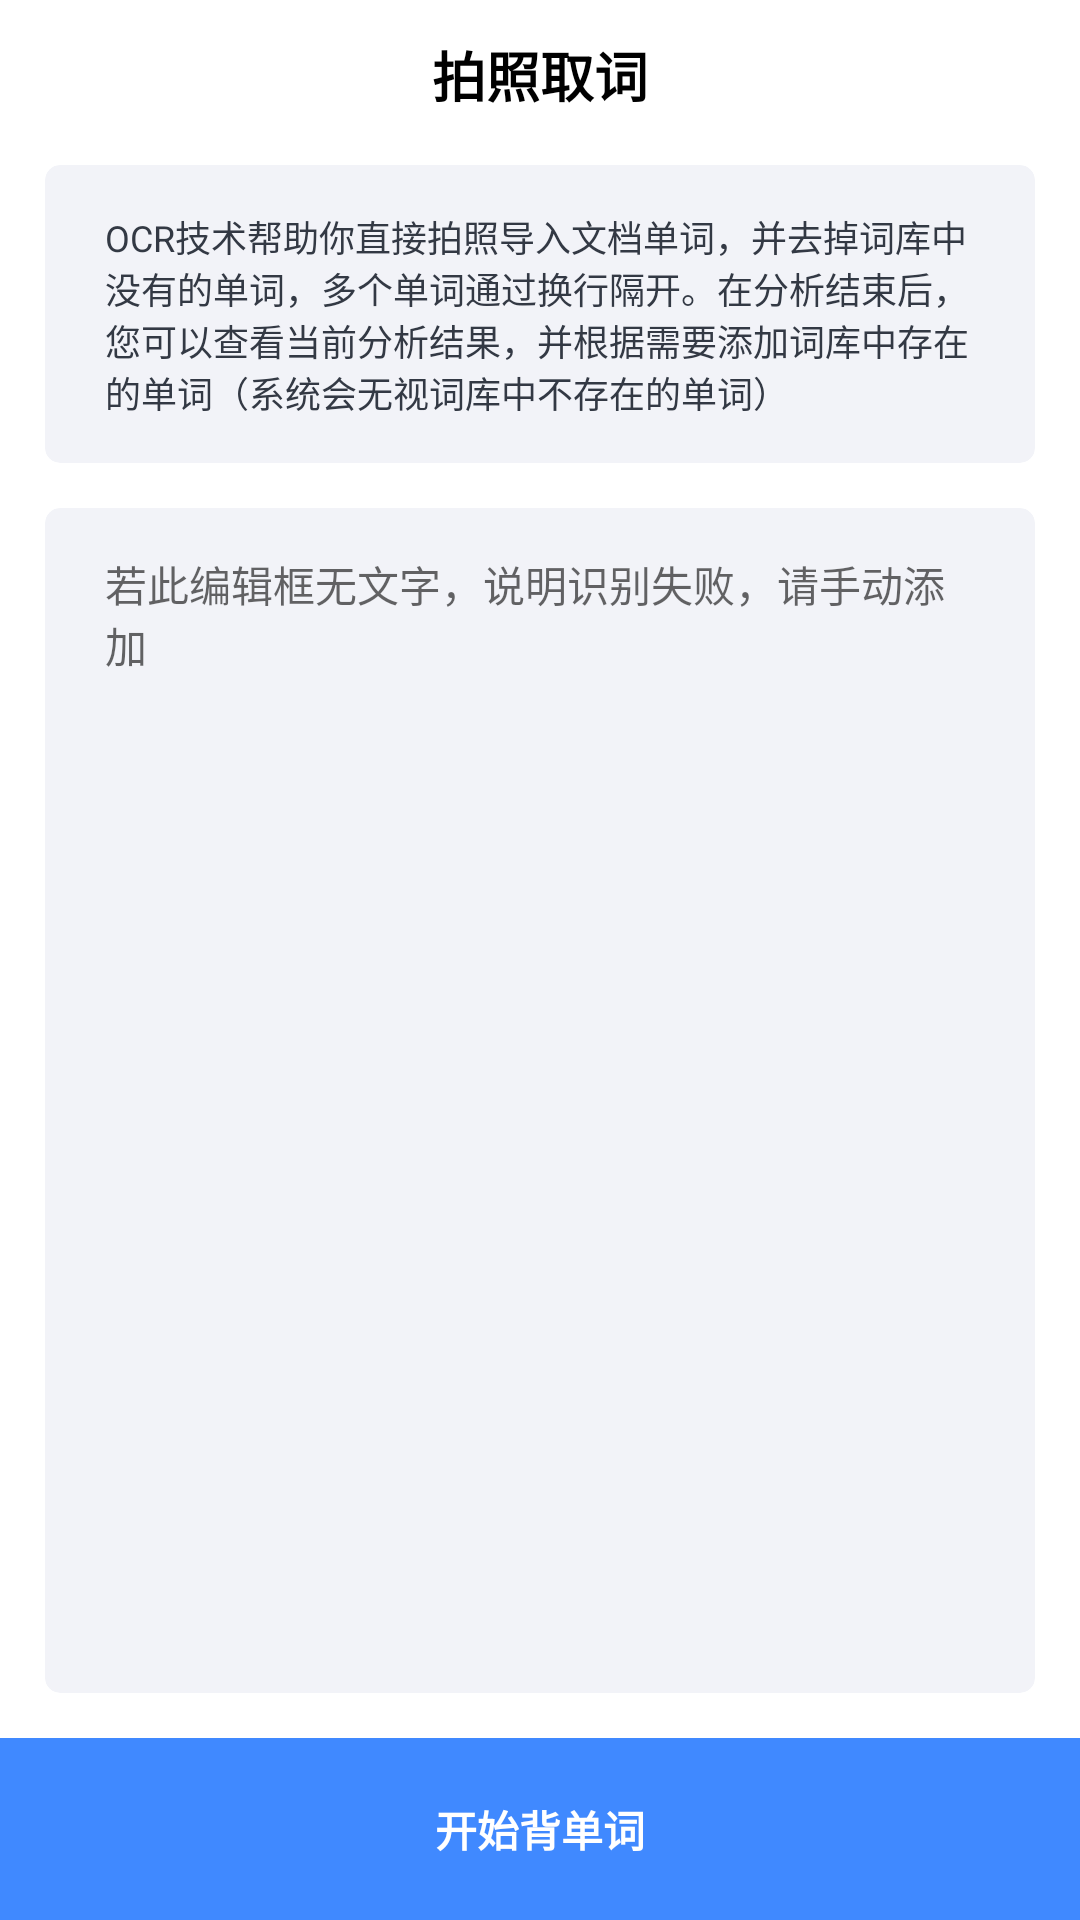

Produce the Android XML layout that renders to this screen, including the resource entries it uses.
<!-- AndroidManifest.xml: application theme AppTheme.NoActionBar -->
<!-- res/layout/activity_ocr.xml -->
<?xml version="1.0" encoding="utf-8"?>
<RelativeLayout xmlns:android="http://schemas.android.com/apk/res/android"
    xmlns:app="http://schemas.android.com/apk/res-auto"
    xmlns:tools="http://schemas.android.com/tools"
    android:layout_width="match_parent"
    android:layout_height="match_parent"
    android:background="@color/colorBgWhite"
    android:fitsSystemWindows="true"
    android:orientation="vertical"
    tools:context=".avtivity.OCRActivity">

    <LinearLayout
        android:layout_width="match_parent"
        android:layout_height="match_parent"
        android:layout_above="@+id/layout_ocr_bottom"
        android:orientation="vertical">

        <RelativeLayout
            android:layout_width="match_parent"
            android:layout_height="wrap_content"
            android:layout_marginStart="15dp"
            android:layout_marginTop="10dp"
            android:layout_marginEnd="15dp"
            android:layout_marginBottom="15dp">

            <ImageView
                android:id="@+id/iv_home"
                android:layout_width="25dp"
                android:layout_height="25dp"
                android:layout_centerVertical="true"
                android:padding="2dp"
                android:src="@drawable/icon_home_black" />

            <LinearLayout
                android:layout_width="wrap_content"
                android:layout_height="wrap_content"
                android:layout_centerInParent="true"
                android:gravity="center"
                android:orientation="horizontal">

                <TextView
                    android:layout_width="wrap_content"
                    android:layout_height="wrap_content"
                    android:spinnerMode="dialog"
                    android:text="拍照取词"
                    android:textColor="@color/colorBlack"
                    android:textSize="18sp"
                    android:textStyle="bold" />

            </LinearLayout>

            <ImageView
                android:id="@+id/img_ocr_into"
                android:layout_width="30dp"
                android:layout_height="30dp"
                android:layout_centerVertical="true"
                android:padding="3dp"
                android:layout_alignParentEnd="true"
                android:src="@drawable/icon_folder_black" />

        </RelativeLayout>

        <LinearLayout
            android:layout_width="match_parent"
            android:layout_height="match_parent"
            android:orientation="vertical"
            android:paddingStart="15dp"
            android:paddingEnd="15dp">

            <androidx.cardview.widget.CardView
                android:layout_width="match_parent"
                android:layout_height="wrap_content"
                app:cardBackgroundColor="@color/colorLightWhite"
                app:cardCornerRadius="5dp"
                app:cardElevation="0dp">

                <RelativeLayout
                    android:layout_width="match_parent"
                    android:layout_height="wrap_content"
                    android:paddingStart="20dp"
                    android:paddingTop="15dp"
                    android:paddingEnd="20dp"
                    android:paddingBottom="15dp">

                    <TextView
                        android:layout_width="wrap_content"
                        android:layout_height="wrap_content"
                        android:text="OCR技术帮助你直接拍照导入文档单词，并去掉词库中没有的单词，多个单词通过换行隔开。在分析结束后，您可以查看当前分析结果，并根据需要添加词库中存在的单词（系统会无视词库中不存在的单词）"
                        android:textColor="@color/colorLightBlack"
                        android:textSize="12sp" />

                </RelativeLayout>

            </androidx.cardview.widget.CardView>

            <androidx.cardview.widget.CardView
                android:layout_width="match_parent"
                android:layout_height="match_parent"
                android:layout_marginTop="15dp"
                android:layout_marginBottom="15dp"
                app:cardBackgroundColor="@color/colorLightWhite"
                app:cardCornerRadius="5dp"
                app:cardElevation="0dp">

                <RelativeLayout
                    android:layout_width="match_parent"
                    android:layout_height="match_parent"
                    android:paddingStart="20dp"
                    android:paddingTop="15dp"
                    android:paddingEnd="20dp"
                    android:paddingBottom="15dp">

                    <EditText
                        android:id="@+id/edit_ocr_result"
                        android:layout_width="match_parent"
                        android:layout_height="match_parent"
                        android:background="@null"
                        android:gravity="start|top"
                        android:hint="若此编辑框无文字，说明识别失败，请手动添加"
                        android:textSize="14sp" />

                </RelativeLayout>

            </androidx.cardview.widget.CardView>

        </LinearLayout>

    </LinearLayout>

    <LinearLayout
        android:id="@+id/layout_ocr_bottom"
        android:layout_width="match_parent"
        android:layout_height="wrap_content"
        android:layout_alignParentBottom="true"
        android:background="@color/colorLightBlue"
        android:gravity="center">

        <TextView
            android:id="@+id/text_ocr_start"
            android:layout_width="match_parent"
            android:layout_height="match_parent"
            android:background="?android:attr/selectableItemBackground"
            android:gravity="center"
            android:padding="20dp"
            android:text="开始背单词"
            android:textColor="@color/colorFontInBlue"
            android:textStyle="bold" />

    </LinearLayout>

</RelativeLayout>
<!-- resources referenced by this layout -->
<resources>
  <color name="colorBgWhite">#FFFFFF</color>
  <color name="colorBlack">#000000</color>
  <color name="colorFontInBlue">#FFFFFF</color>
  <color name="colorLightBlack">#333944</color>
  <color name="colorLightBlue">#4089ff</color>
  <color name="colorLightWhite">#F2F3F8</color>
  <style name="AppTheme.NoActionBar">
          <item name="windowActionBar">false</item>
          <item name="windowNoTitle">true</item>
      </style>
</resources>
